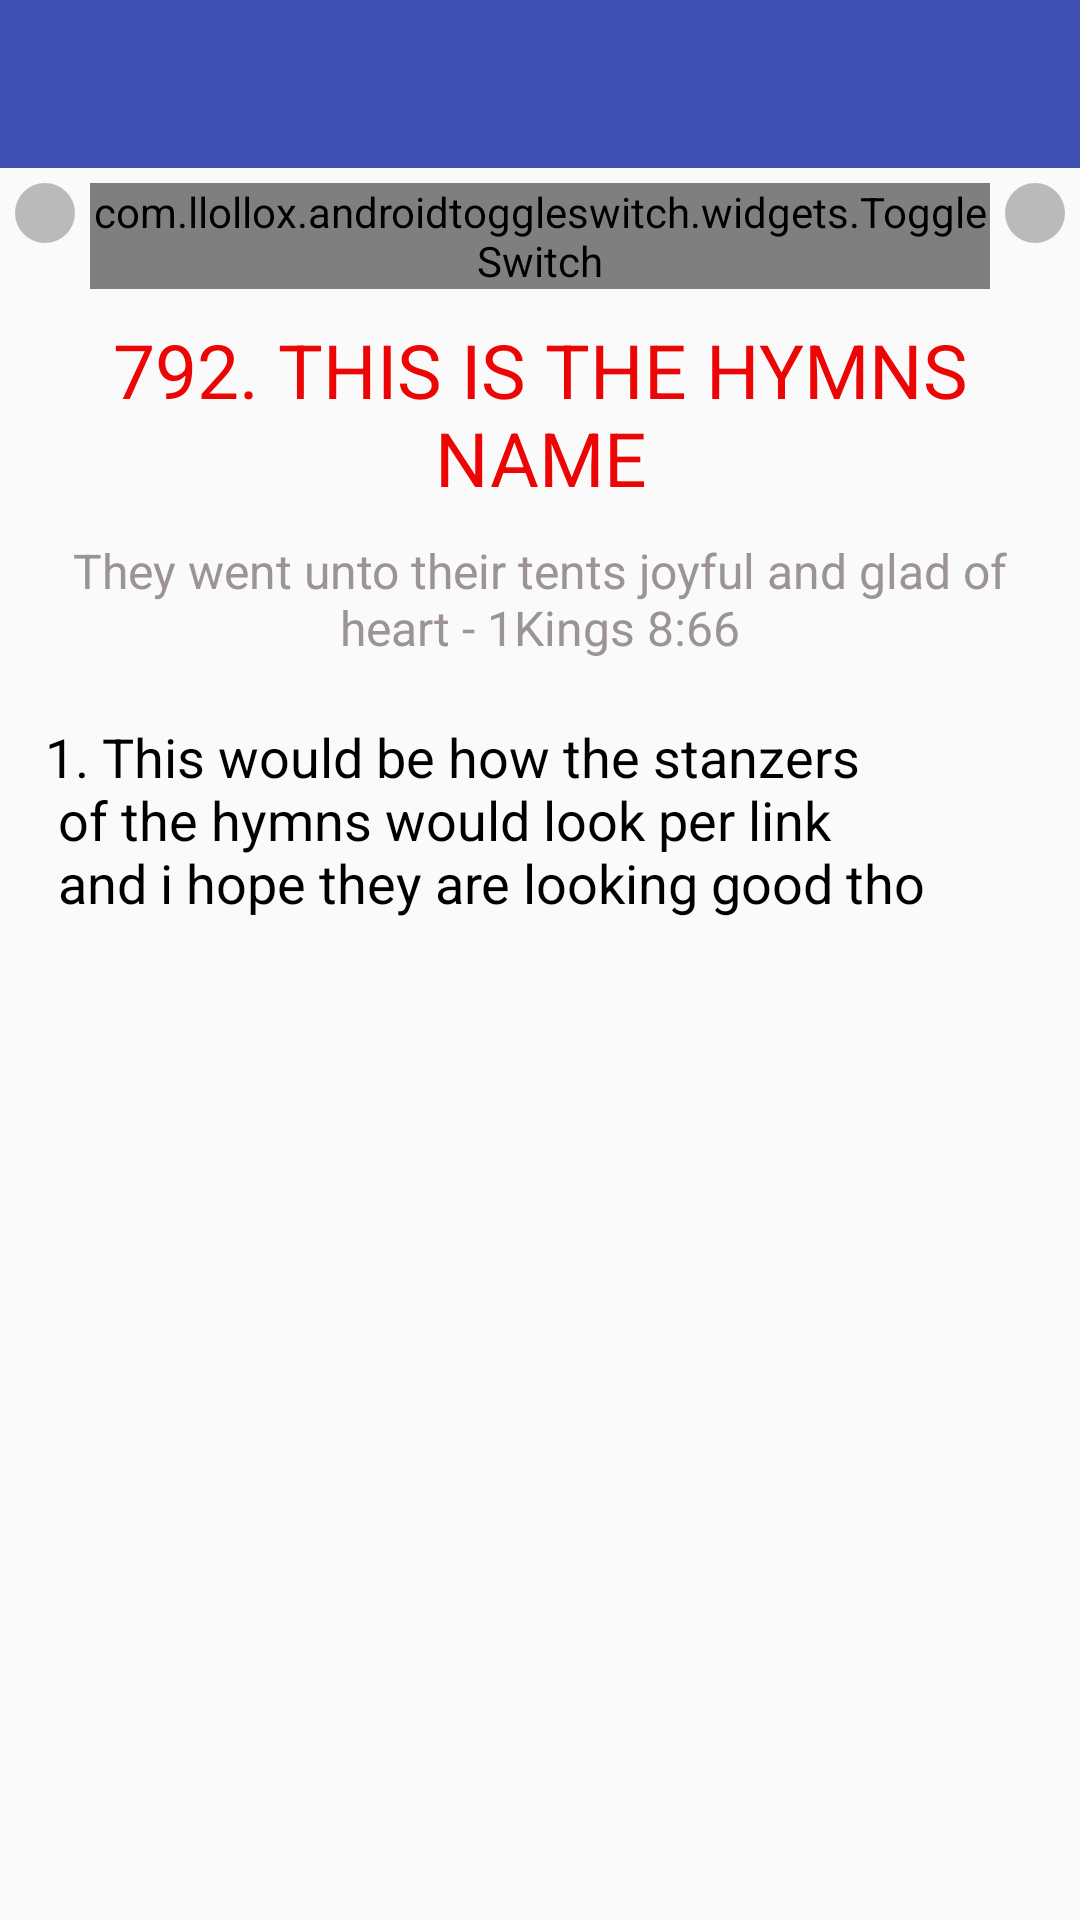

Layout XML and referenced resources for this Android screen:
<!-- AndroidManifest.xml: application theme MyMaterialTheme -->
<!-- res/layout/hymn_details_activity.xml -->
<?xml version="1.0" encoding="utf-8"?>
<RelativeLayout xmlns:android="http://schemas.android.com/apk/res/android"
    xmlns:app="http://schemas.android.com/apk/res-auto"
    android:layout_width="match_parent"
    android:layout_height="match_parent">

    <android.support.v7.widget.Toolbar
        android:id="@+id/mToolbar"
        android:layout_width="match_parent"
        android:layout_height="wrap_content"
        android:background="?attr/colorPrimary"
        android:fitsSystemWindows="true"
        android:minHeight="?attr/actionBarSize"
        app:theme="@style/ThemeOverlay.AppCompat.Dark.ActionBar" />

    <ImageView
        android:id="@+id/backButton"
        android:layout_width="wrap_content"
        android:layout_height="wrap_content"
        android:layout_alignParentLeft="true"
        android:layout_below="@+id/mToolbar"
        android:layout_marginLeft="@dimen/margin_extra_small"
        android:layout_marginRight="@dimen/margin_extra_small"
        android:layout_marginTop="@dimen/margin_extra_small"
        android:src="@drawable/ic_arrow_back_black"
        android:background="@drawable/rounded_corners"
        />

    <ImageView
        android:id="@+id/forwardButton"
        android:layout_width="wrap_content"
        android:layout_height="wrap_content"
        android:layout_alignParentRight="true"
        android:layout_below="@+id/mToolbar"
        android:layout_marginLeft="@dimen/margin_extra_small"
        android:layout_marginRight="@dimen/margin_extra_small"
        android:layout_marginTop="@dimen/margin_extra_small"
        android:src="@drawable/ic_arrow_forward_black"
        android:background="@drawable/rounded_corners"/>

    <include
        layout="@layout/languages_toggle"
        android:id="@+id/langToggleSwitchDetails"
        android:layout_width="match_parent"
        android:layout_height="wrap_content"
        android:layout_below="@+id/mToolbar"
        android:layout_marginTop="@dimen/margin_extra_small"
        android:layout_toLeftOf="@+id/forwardButton"
        android:layout_toRightOf="@+id/backButton"
        android:entries="@array/languages"
        />

    <LinearLayout
        android:layout_width="match_parent"
        android:layout_height="match_parent"
        android:layout_below="@+id/langToggleSwitchDetails"
        android:layout_marginLeft="@dimen/margin_small"
        android:layout_marginRight="@dimen/margin_small"
        android:orientation="vertical">

        <TextView

            android:id="@+id/hymnNumberTitle"
            android:layout_width="match_parent"
            android:layout_height="wrap_content"
            android:layout_marginTop="@dimen/margin_medium_small"
            android:gravity="center"
            android:text="@string/hymn_number_title_dummy"
            android:textColor="@color/red"
            android:textSize="25sp" />

        <TextView
            android:id="@+id/hymnScripture"
            android:layout_width="match_parent"
            android:layout_height="wrap_content"
            android:layout_marginTop="@dimen/margin_medium_small"
            android:gravity="center"
            android:text="@string/hymn_scripture_dummy"
            android:textColor="@color/ash"
            android:textSize="16sp" />

        <ScrollView
            android:layout_width="match_parent"
            android:layout_height="wrap_content">
            <TextView
                android:id="@+id/hymnStanzas"
                android:layout_width="match_parent"
                android:layout_height="wrap_content"
                android:layout_marginTop="@dimen/margin_medium"
                android:text="@string/hymn_stanzas_dummy"
                android:textColor="@color/black"
                android:textSize="18sp" />
        </ScrollView>

    </LinearLayout>
</RelativeLayout>
<!-- res/layout/languages_toggle.xml (included above) -->
<?xml version="1.0" encoding="utf-8"?>
<RelativeLayout
    xmlns:android="http://schemas.android.com/apk/res/android"
    android:layout_width="match_parent"
    android:layout_height="wrap_content">

    <com.llollox.androidtoggleswitch.widgets.ToggleSwitch
        android:id="@+id/langToggleSwitch"
        android:layout_width="match_parent"
        android:layout_height="wrap_content"
        android:entries="@array/languages" />

</RelativeLayout>
<!-- resources referenced by this layout -->
<resources>
  <string-array name="languages">
          <item>ENG</item>
          <item>YOR</item>
          <item>HAU</item>
          <item>IGBO</item>
      </string-array>
  <color name="ash">#9b9396</color>
  <color name="black">#000</color>
  <color name="red">#ec0505</color>
  <dimen name="margin_extra_small">5dp</dimen>
  <dimen name="margin_medium">20dp</dimen>
  <dimen name="margin_medium_small">10dp</dimen>
  <dimen name="margin_small">15dp</dimen>
  <!-- drawable rounded_corners (drawable) -->
  <?xml version="1.0" encoding="utf-8"?>
  <shape xmlns:android="http://schemas.android.com/apk/res/android">
      <solid
          android:color="@color/toggleColor"/>
      <corners
          android:radius="20dp" />
      <padding
          android:left="10dp"
          android:top="10dp"
          android:right="10dp"
          android:bottom="10dp" />
  </shape>
  <string name="hymn_number_title_dummy">792. THIS IS THE HYMNS NAME</string>
  <string name="hymn_scripture_dummy">They went unto their tents joyful and glad of heart - 1Kings 8:66</string>
  <string name="hymn_stanzas_dummy">1. This would be how the stanzers\n of the hymns would look per link \n and i hope they are looking good tho</string>
  <style name="MyMaterialTheme" parent="MyMaterialTheme.Base">
      </style>
  <color name="toggleColor">#bababa</color>
  <style name="MyMaterialTheme.Base" parent="Theme.AppCompat.DayNight.NoActionBar">
          <item name="windowNoTitle">true</item>
          <item name="windowActionBar">false</item>
          <item name="colorPrimary">@color/colorPrimary</item>
          <item name="colorPrimaryDark">@color/colorPrimaryDark</item>
          <item name="colorAccent">@color/colorAccent</item>
      </style>
  <color name="colorPrimary">#3F51B5</color>
  <color name="colorPrimaryDark">#303F9F</color>
  <color name="colorAccent">#FF4081</color>
</resources>
